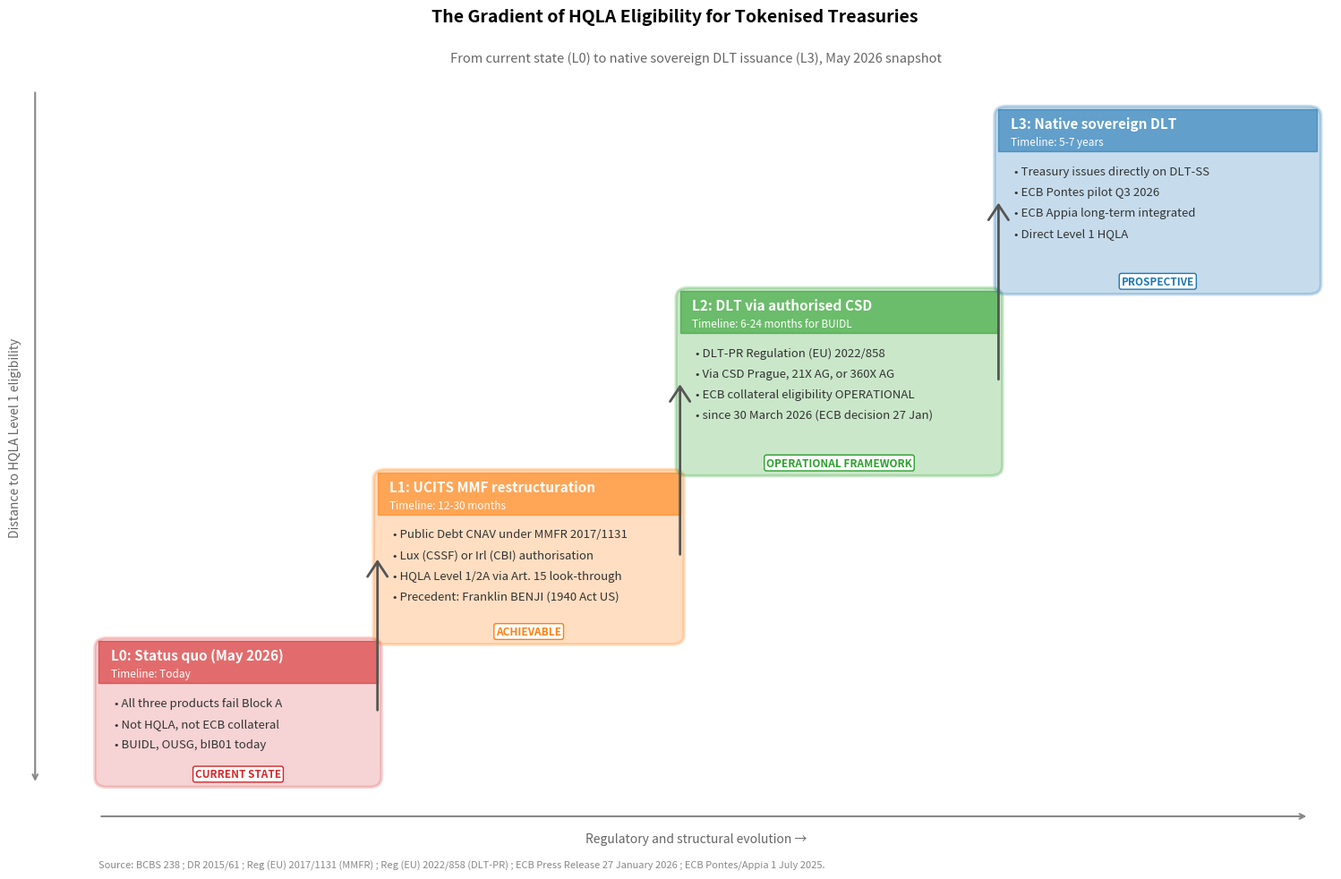

Recreate this plot in Python.
"""
RWA HQLA Framework — Gradient L0 to L3 Visualisation
Staircase diagram for Section 6 of the publication article.

Output: 05_figures/gradient_staircase.png (high-res for article)
        05_figures/gradient_staircase.svg (vector for repo)
"""

import matplotlib.pyplot as plt
import matplotlib.patches as patches
from matplotlib.patches import FancyBboxPatch, FancyArrowPatch
import numpy as np


def draw_gradient_diagram(output_png: str = "./05_figures/gradient_staircase.png",
                          output_svg: str = "./05_figures/gradient_staircase.svg"):
    """
    Render a 4-level staircase showing the L0 to L3 gradient of HQLA eligibility
    for tokenised treasuries. Each level includes:
      - Title and timeline
      - Required structural change
      - Resulting eligibility
      - Operational status indicator (current / target / hypothetical)
    """
    fig, ax = plt.subplots(figsize=(15, 10))

    # Background
    ax.set_xlim(0, 16)
    ax.set_ylim(0, 12)
    ax.axis("off")

    # Define levels with x_start, y_bottom, width, height
    levels = [
        {
            "id": "L0",
            "x": 0.5,
            "y": 0.3,
            "w": 3.5,
            "h": 2.2,
            "title": "L0: Status quo (May 2026)",
            "color": "#d62728",       # red
            "alpha": 0.20,
            "bullets": [
                "All three products fail Block A",
                "Not HQLA, not ECB collateral",
                "BUIDL, OUSG, bIB01 today",
            ],
            "status": "CURRENT STATE",
            "timeline": "Today"
        },
        {
            "id": "L1",
            "x": 4.0,
            "y": 2.5,
            "w": 3.8,
            "h": 2.6,
            "title": "L1: UCITS MMF restructuration",
            "color": "#ff7f0e",       # orange
            "alpha": 0.25,
            "bullets": [
                "Public Debt CNAV under MMFR 2017/1131",
                "Lux (CSSF) or Irl (CBI) authorisation",
                "HQLA Level 1/2A via Art. 15 look-through",
                "Precedent: Franklin BENJI (1940 Act US)",
            ],
            "status": "ACHIEVABLE",
            "timeline": "12-30 months"
        },
        {
            "id": "L2",
            "x": 7.8,
            "y": 5.1,
            "w": 4.0,
            "h": 2.8,
            "title": "L2: DLT via authorised CSD",
            "color": "#2ca02c",       # green
            "alpha": 0.25,
            "bullets": [
                "DLT-PR Regulation (EU) 2022/858",
                "Via CSD Prague, 21X AG, or 360X AG",
                "ECB collateral eligibility OPERATIONAL",
                "since 30 March 2026 (ECB decision 27 Jan)",
            ],
            "status": "OPERATIONAL FRAMEWORK",
            "timeline": "6-24 months for BUIDL"
        },
        {
            "id": "L3",
            "x": 11.8,
            "y": 7.9,
            "w": 4.0,
            "h": 2.8,
            "title": "L3: Native sovereign DLT",
            "color": "#1f77b4",       # blue
            "alpha": 0.25,
            "bullets": [
                "Treasury issues directly on DLT-SS",
                "ECB Pontes pilot Q3 2026",
                "ECB Appia long-term integrated",
                "Direct Level 1 HQLA",
            ],
            "status": "PROSPECTIVE",
            "timeline": "5-7 years"
        }
    ]

    # Draw level boxes
    for lev in levels:
        # Main filled box
        box = FancyBboxPatch(
            (lev["x"], lev["y"]),
            lev["w"], lev["h"],
            boxstyle="round,pad=0.05,rounding_size=0.15",
            facecolor=lev["color"],
            alpha=lev["alpha"],
            edgecolor=lev["color"],
            linewidth=2.5
        )
        ax.add_patch(box)

        # Header bar (taller to accommodate title + timeline on separate lines)
        header_h = 0.65
        header = patches.Rectangle(
            (lev["x"], lev["y"] + lev["h"] - header_h),
            lev["w"], header_h,
            facecolor=lev["color"],
            alpha=0.6,
            edgecolor=lev["color"]
        )
        ax.add_patch(header)

        # Title (white on header — top line)
        ax.text(
            lev["x"] + 0.15, lev["y"] + lev["h"] - 0.22,
            lev["title"],
            fontsize=11, fontweight="bold",
            color="white", va="center", ha="left"
        )

        # Timeline (white on header — bottom line, smaller font)
        ax.text(
            lev["x"] + 0.15, lev["y"] + lev["h"] - 0.5,
            f"Timeline: {lev['timeline']}",
            fontsize=8.5, fontstyle="italic",
            color="white", va="center", ha="left"
        )

        # Bullets (start below the taller header)
        for i, bullet in enumerate(lev["bullets"]):
            ax.text(
                lev["x"] + 0.2,
                lev["y"] + lev["h"] - 0.95 - i * 0.32,
                f"• {bullet}",
                fontsize=9.5, color="#333",
                va="center", ha="left"
            )

        # Status indicator (bottom)
        ax.text(
            lev["x"] + lev["w"] / 2,
            lev["y"] + 0.15,
            lev["status"],
            fontsize=8.5, fontweight="bold",
            color=lev["color"],
            va="center", ha="center",
            bbox=dict(boxstyle="round,pad=0.2", facecolor="white",
                      edgecolor=lev["color"], linewidth=1)
        )

    # Draw connecting arrows between levels
    arrow_pairs = [
        (levels[0], levels[1]),
        (levels[1], levels[2]),
        (levels[2], levels[3])
    ]

    for src, dst in arrow_pairs:
        arrow = FancyArrowPatch(
            (src["x"] + src["w"], src["y"] + src["h"] / 2),
            (dst["x"], dst["y"] + dst["h"] / 2),
            arrowstyle="->,head_width=0.4,head_length=0.6",
            mutation_scale=20,
            color="#555",
            linewidth=2,
            linestyle="-"
        )
        ax.add_patch(arrow)

    # Y-axis label "HQLA eligibility distance"
    ax.annotate(
        "",
        xy=(-0.3, 11), xytext=(-0.3, 0.3),
        arrowprops=dict(arrowstyle="<-", color="#888", lw=1.5),
        annotation_clip=False
    )
    ax.text(
        -0.55, 5.65,
        "Distance to HQLA Level 1 eligibility",
        fontsize=10, fontstyle="italic", color="#666",
        rotation=90, ha="center", va="center"
    )

    # X-axis label "Time / Regulatory maturity"
    ax.annotate(
        "",
        xy=(15.7, -0.2), xytext=(0.5, -0.2),
        arrowprops=dict(arrowstyle="->", color="#888", lw=1.5),
        annotation_clip=False
    )
    ax.text(
        8, -0.55,
        "Regulatory and structural evolution →",
        fontsize=10, fontstyle="italic", color="#666",
        ha="center", va="center"
    )

    # Title
    fig.suptitle(
        "The Gradient of HQLA Eligibility for Tokenised Treasuries",
        fontsize=14, fontweight="bold", y=0.97
    )
    ax.text(
        8, 11.5,
        "From current state (L0) to native sovereign DLT issuance (L3), May 2026 snapshot",
        fontsize=10.5, style="italic", color="#666",
        ha="center", va="center"
    )

    # Footnote
    ax.text(
        0.5, -0.95,
        "Source: BCBS 238 ; DR 2015/61 ; Reg (EU) 2017/1131 (MMFR) ; Reg (EU) 2022/858 (DLT-PR) ; "
        "ECB Press Release 27 January 2026 ; ECB Pontes/Appia 1 July 2025.",
        fontsize=8, color="#888", ha="left", va="center",
        style="italic"
    )

    plt.tight_layout()
    plt.savefig(output_png, dpi=160, bbox_inches="tight", facecolor="white")
    plt.savefig(output_svg, bbox_inches="tight", facecolor="white")
    plt.close(fig)
    print(f"Saved : {output_png}")
    print(f"Saved : {output_svg}")


if __name__ == "__main__":
    import os
    os.makedirs("./05_figures", exist_ok=True)
    draw_gradient_diagram()
